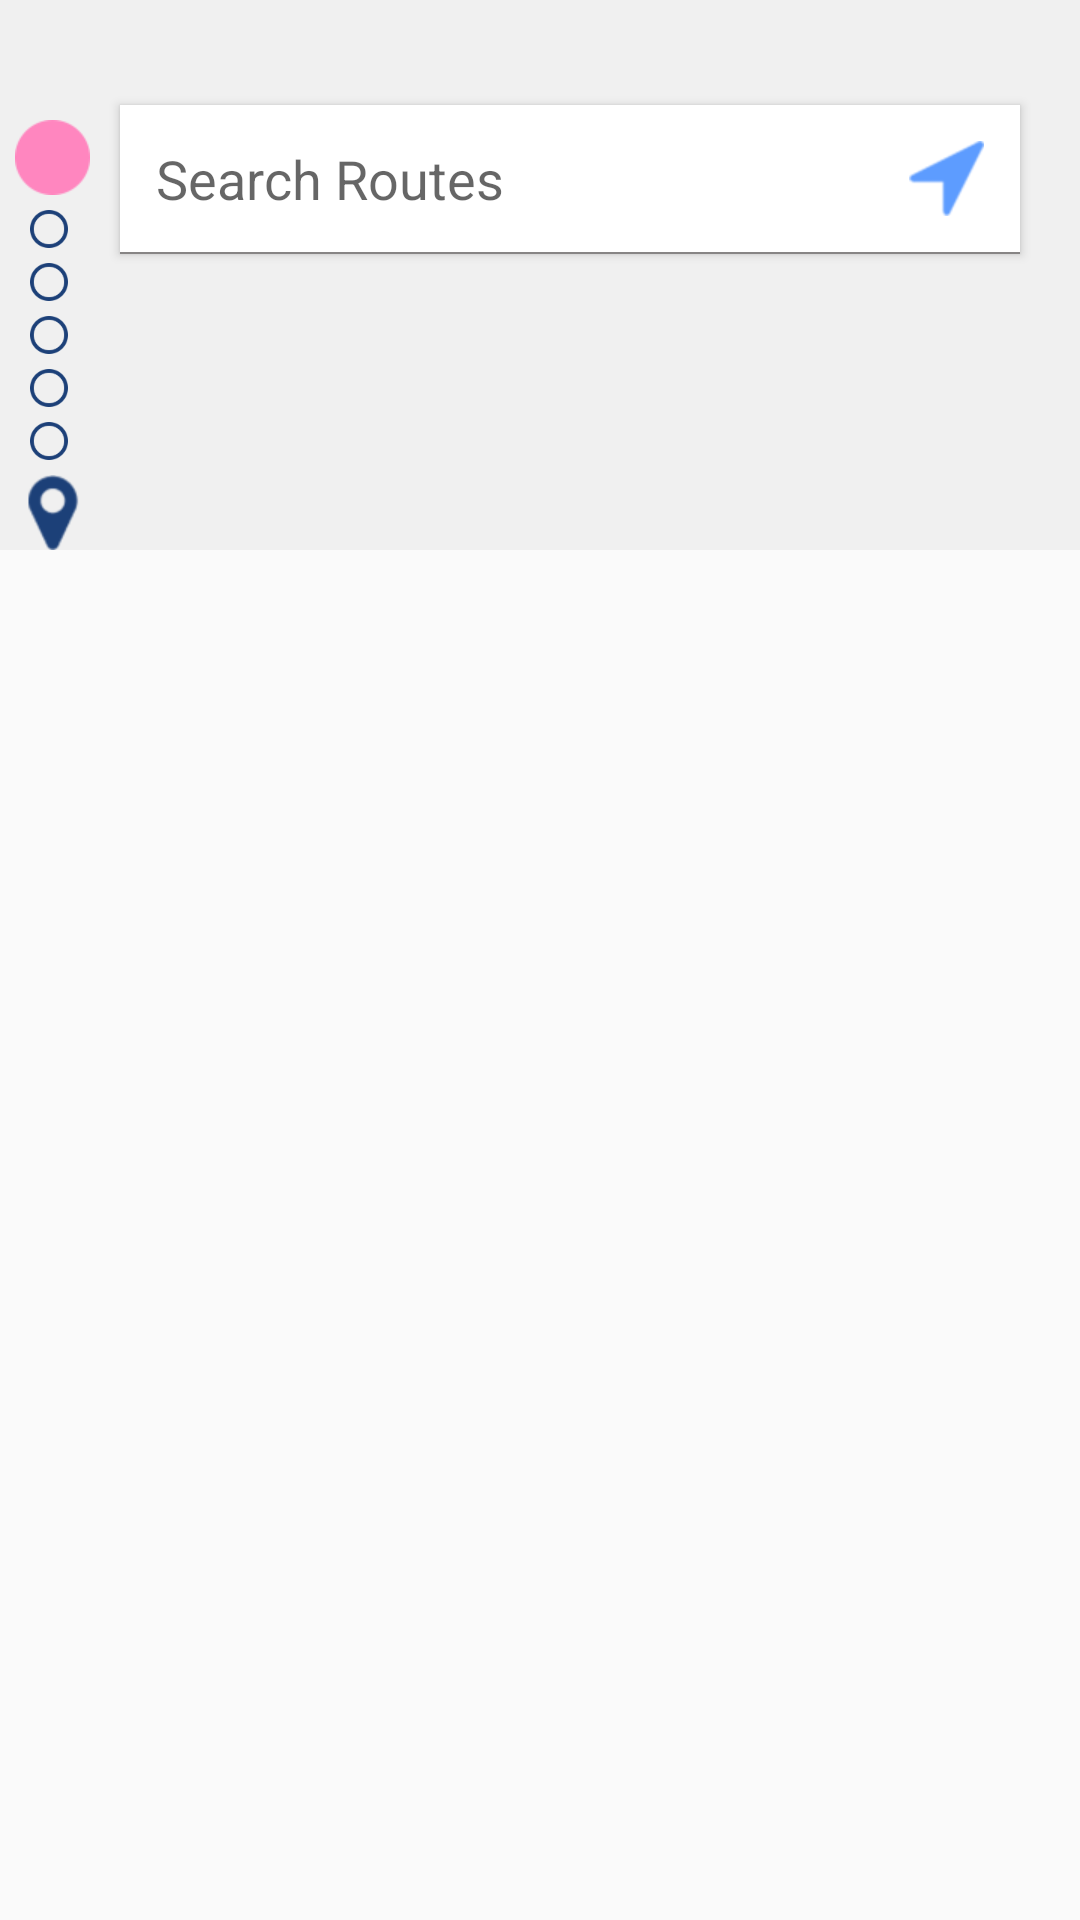

Layout XML and referenced resources for this Android screen:
<!-- AndroidManifest.xml: application theme AppTheme -->
<!-- res/layout/content_search.xml -->
<?xml version="1.0" encoding="utf-8"?>

<RelativeLayout xmlns:android="http://schemas.android.com/apk/res/android"
    xmlns:app="http://schemas.android.com/apk/res-auto"
    xmlns:tools="http://schemas.android.com/tools"
    android:layout_width="match_parent"
    android:layout_height="match_parent"
    app:layout_behavior="@string/appbar_scrolling_view_behavior"
    tools:context="com.pinknblue.SearchActivity"
    tools:showIn="@layout/activity_search">
    <androidx.recyclerview.widget.RecyclerView
        android:id="@+id/rv_allrouts"
        android:layout_width="match_parent"
        android:layout_height="match_parent"
        android:layout_marginTop="5dp"
        android:layout_marginLeft="20dp"
        android:layout_marginRight="20dp">
    </androidx.recyclerview.widget.RecyclerView>
     <LinearLayout
         android:layout_width="match_parent"
         android:layout_height="wrap_content"
         android:background="#F0F0F0"
         android:orientation="vertical">

         <ImageView
             android:layout_width="wrap_content"
             android:layout_height="wrap_content"
             android:layout_marginTop="40dp"
             android:layout_marginLeft="5dp"
             android:src="@mipmap/pink_dot"/>
         <ImageView
             android:layout_width="wrap_content"
             android:layout_height="wrap_content"
             android:layout_marginTop="5dp"
             android:layout_marginLeft="10dp"
             android:src="@mipmap/stop_icon"/>
         <ImageView
             android:layout_width="wrap_content"
             android:layout_height="wrap_content"
             android:layout_marginTop="5dp"
             android:layout_marginLeft="10dp"
             android:src="@mipmap/stop_icon"/>
         <ImageView
             android:layout_width="wrap_content"
             android:layout_height="wrap_content"
             android:layout_marginTop="5dp"
             android:layout_marginLeft="10dp"
             android:src="@mipmap/stop_icon"/>
         <ImageView
             android:layout_width="wrap_content"
             android:layout_height="wrap_content"
             android:layout_marginTop="5dp"
             android:layout_marginLeft="10dp"
             android:src="@mipmap/stop_icon"/>
         <ImageView
             android:layout_width="wrap_content"
             android:layout_height="wrap_content"
             android:layout_marginTop="5dp"
             android:layout_marginLeft="10dp"
             android:src="@mipmap/stop_icon"/>
         <ImageView
             android:layout_width="wrap_content"
             android:layout_height="wrap_content"
             android:layout_marginTop="5dp"
             android:layout_marginLeft="5dp"
             android:src="@mipmap/map_serch_to"/>

     </LinearLayout>
    <FrameLayout
        android:layout_width="match_parent"
        android:layout_height="wrap_content">
        <LinearLayout
            android:layout_width="match_parent"
            android:layout_height="match_parent"
            android:orientation="vertical"
            android:layout_marginTop="35dp"
            android:layout_marginLeft="40dp"
            android:layout_marginRight="20dp"
            android:layout_marginBottom="10dp"
            android:background="#FFFFFF"
            android:elevation="2dp">
           <EditText
               android:id="@+id/edt_search"
               android:layout_width="match_parent"
               android:layout_height="wrap_content"
               android:hint="Search Routes"
               android:background="@null"
               android:drawableRight="@mipmap/send_icon"
               android:drawablePadding="10dp"
               android:padding="12dp"
               android:textColor="@android:color/black"
               android:inputType="text"
               android:singleLine="true"/>
            <View
                android:layout_width="match_parent"
                android:layout_height="0.5dp"
                android:background="#878585"></View>

            <androidx.recyclerview.widget.RecyclerView
                android:id="@+id/rv_serchlist"
                android:layout_width="match_parent"
                android:layout_height="wrap_content">

            </androidx.recyclerview.widget.RecyclerView>

        </LinearLayout>
    </FrameLayout>



</RelativeLayout>
<!-- res/layout/activity_search.xml (included above) -->
<?xml version="1.0" encoding="utf-8"?>

<androidx.coordinatorlayout.widget.CoordinatorLayout xmlns:android="http://schemas.android.com/apk/res/android"
    xmlns:app="http://schemas.android.com/apk/res-auto"
    xmlns:tools="http://schemas.android.com/tools"
    android:layout_width="match_parent"
    android:layout_height="match_parent"
    tools:context="com.pinknblue.SearchActivity">

    <com.google.android.material.appbar.AppBarLayout
        android:layout_width="match_parent"
        android:layout_height="wrap_content"
        android:theme="@style/AppTheme.AppBarOverlay">

        <androidx.appcompat.widget.Toolbar
            android:id="@+id/toolbar"
            android:layout_width="match_parent"
            android:layout_height="?attr/actionBarSize"
            android:background="?attr/colorPrimary"
            app:popupTheme="@style/AppTheme.PopupOverlay" >
            <FrameLayout
                android:layout_width="match_parent"
                android:layout_height="match_parent">
                <TextView
                    android:id="@+id/txt_tool_title"
                    android:layout_width="wrap_content"
                    android:layout_height="wrap_content"
                    android:text="Title"
                    android:textColor="@android:color/white"
                    android:textSize="18sp"
                    android:textStyle="bold"
                    android:layout_marginRight="40dp"
                    android:layout_gravity="center"/>
                <LinearLayout
                    android:layout_width="wrap_content"
                    android:layout_height="match_parent"
                    android:layout_gravity="right"
                    android:orientation="horizontal">
                    <ImageView
                        android:id="@+id/img_tool_search"
                        android:layout_width="wrap_content"
                        android:layout_height="wrap_content"
                        android:layout_marginRight="15dp"
                        android:src="@mipmap/search"
                        android:layout_gravity="center_vertical"
                        android:visibility="gone"/>

                </LinearLayout>




            </FrameLayout>

        </androidx.appcompat.widget.Toolbar>

    </com.google.android.material.appbar.AppBarLayout>

    <include layout="@layout/content_search" />



</androidx.coordinatorlayout.widget.CoordinatorLayout>
<!-- resources referenced by this layout -->
<resources>
  <!-- mipmap map_serch_to: png bitmap (mipmap-xhdpi, 1997 bytes) -->
  <!-- mipmap pink_dot: png bitmap (mipmap-xhdpi, 1610 bytes) -->
  <!-- mipmap search: png bitmap (mipmap-xhdpi, 3305 bytes) -->
  <!-- mipmap send_icon: png bitmap (mipmap-xhdpi, 1485 bytes) -->
  <!-- mipmap stop_icon: png bitmap (mipmap-xxxhdpi, 2019 bytes) -->
  <style name="AppTheme.AppBarOverlay" parent="ThemeOverlay.AppCompat.Dark.ActionBar" />
  <style name="AppTheme.PopupOverlay" parent="ThemeOverlay.AppCompat.Light" />
  <style name="AppTheme" parent="Theme.AppCompat.Light.DarkActionBar">
          
          <item name="colorPrimary">@color/colorPrimary</item>
          <item name="colorPrimaryDark">@color/colorPrimaryDark</item>
          <item name="colorAccent">@color/colorAccent</item>
      </style>
  <color name="colorPrimary">#1c4078</color>
  <color name="colorPrimaryDark">#173769</color>
  <color name="colorAccent">#1c4078</color>
</resources>
